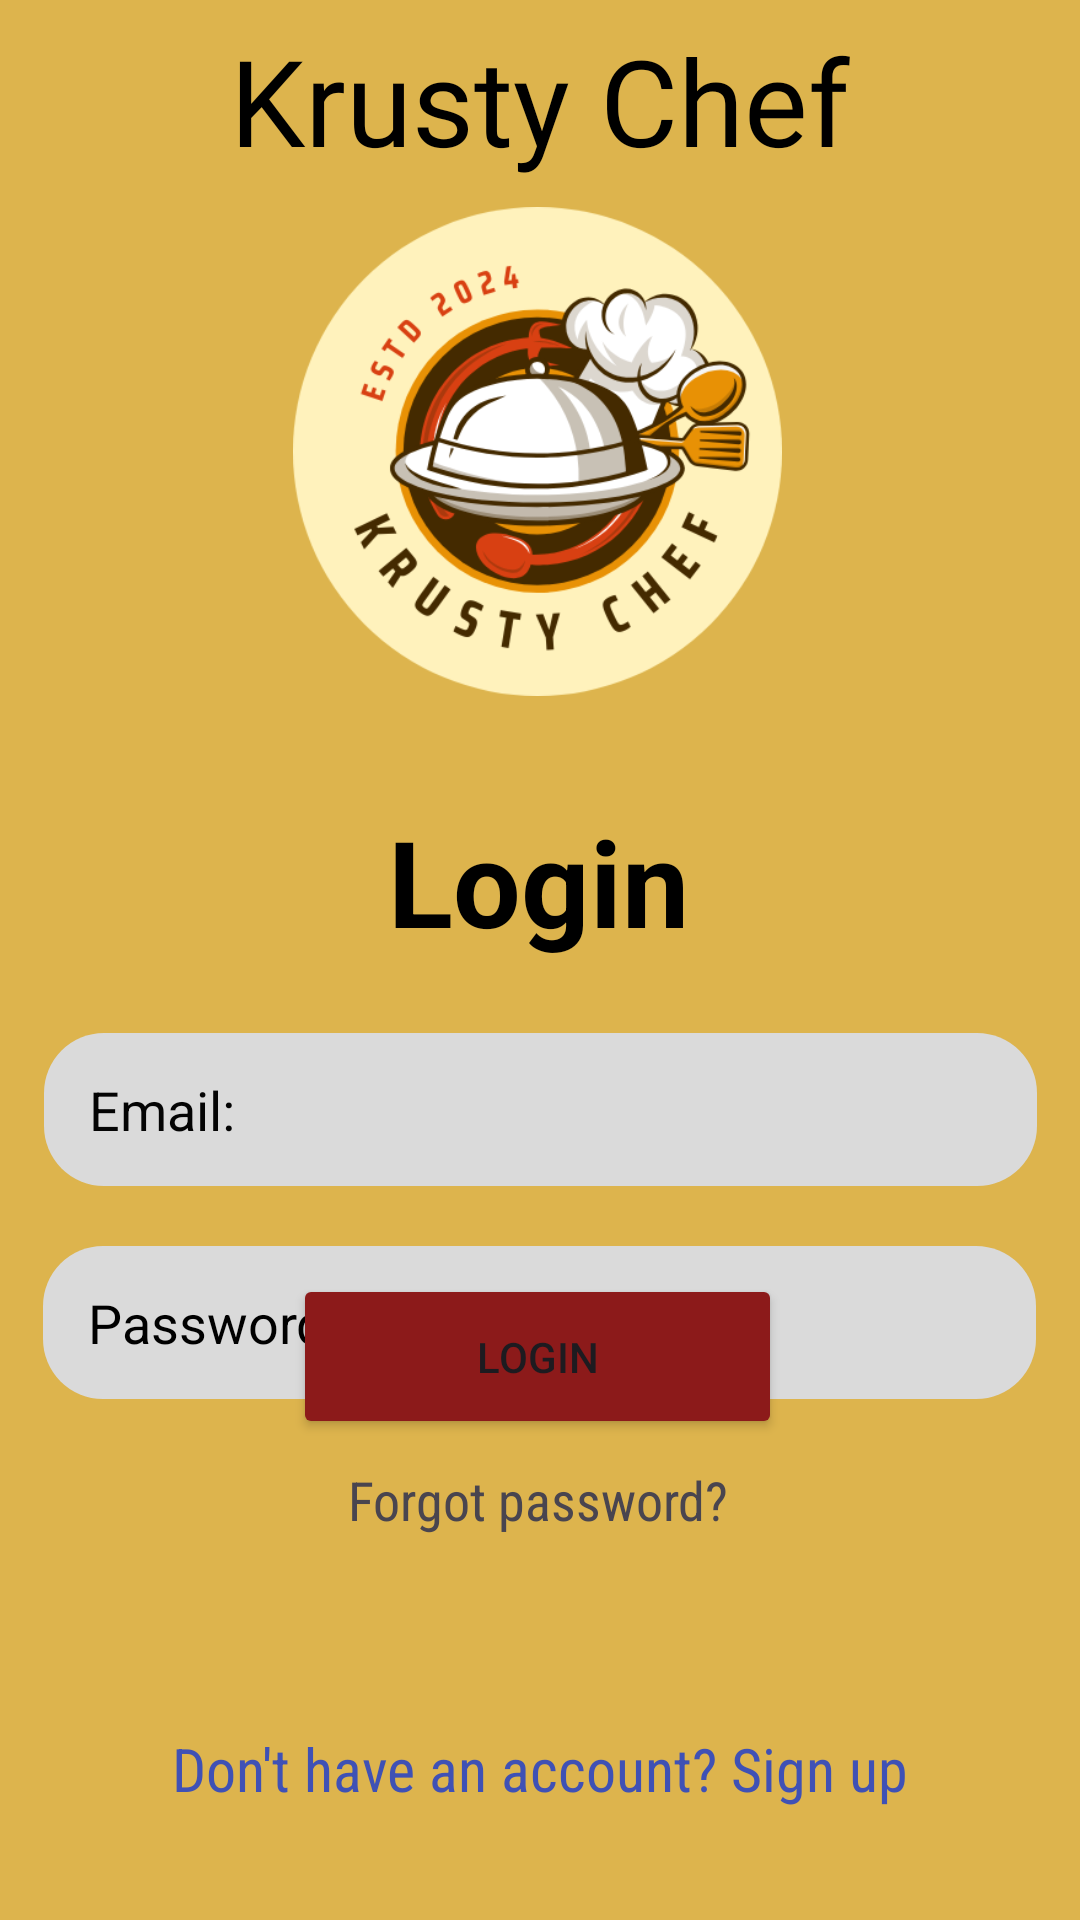

The Android layout XML behind this screen, and the referenced resources:
<!-- AndroidManifest.xml: application theme Theme.RecipeApp_KrustyChef -->
<!-- res/layout/activity_main.xml -->
<?xml version="1.0" encoding="utf-8"?>
<androidx.constraintlayout.widget.ConstraintLayout xmlns:android="http://schemas.android.com/apk/res/android"
    xmlns:app="http://schemas.android.com/apk/res-auto"
    xmlns:tools="http://schemas.android.com/tools"
    android:id="@+id/main"
    android:layout_width="match_parent"
    android:layout_height="match_parent"
    android:background="#DDB44D"
    tools:context=".MainActivity">

    <TextView
        android:id="@+id/txtView"
        android:layout_width="340dp"
        android:layout_height="53dp"
        android:fontFamily="@font/krabby"
        android:text="@string/Main_krustychef"
        android:textAlignment="center"
        android:textColor="@color/black"
        android:textSize="40sp"
        app:layout_constraintBottom_toTopOf="@+id/imageView"
        app:layout_constraintEnd_toEndOf="parent"
        app:layout_constraintStart_toStartOf="parent"
        app:layout_constraintTop_toTopOf="parent"
        tools:ignore="TextSizeCheck" />

    <ImageView
        android:id="@+id/imageView"
        android:layout_width="163dp"
        android:layout_height="169dp"
        app:layout_constraintBottom_toBottomOf="parent"
        app:layout_constraintEnd_toEndOf="parent"
        app:layout_constraintHorizontal_bias="0.496"
        app:layout_constraintStart_toStartOf="parent"
        app:layout_constraintTop_toTopOf="parent"
        app:layout_constraintVertical_bias="0.14"
        app:srcCompat="@drawable/logo"
        tools:ignore="ContentDescription,MissingConstraints" />

    <TextView
        android:id="@+id/txtView2"
        android:layout_width="wrap_content"
        android:layout_height="wrap_content"
        android:layout_marginTop="32dp"
        android:text="@string/Main_login"
        android:textColor="@color/black"
        android:textSize="40sp"
        android:textStyle="bold"
        app:layout_constraintEnd_toEndOf="parent"
        app:layout_constraintHorizontal_bias="0.498"
        app:layout_constraintStart_toStartOf="parent"
        app:layout_constraintTop_toBottomOf="@+id/imageView"
        tools:ignore="MissingConstraints" />

    <EditText
        android:id="@+id/edtusernme"
        android:layout_width="331dp"
        android:layout_height="51dp"
        android:layout_marginTop="24dp"
        android:background="@drawable/rounded_corner"
        android:backgroundTint="#DADADA"
        android:ems="10"
        android:hint="@string/Main_user"
        android:inputType="text"
        android:paddingStart="15dp"
        android:textColorHint="#040404"
        app:layout_constraintEnd_toEndOf="parent"
        app:layout_constraintStart_toStartOf="parent"
        app:layout_constraintTop_toBottomOf="@+id/txtView2"
        tools:ignore="MissingConstraints,RtlSymmetry"
        android:autofillHints="" />


    <EditText
        android:id="@+id/edtpword"
        android:layout_width="331dp"
        android:layout_height="51dp"
        android:layout_marginTop="20dp"
        android:autofillHints=""
        android:background="@drawable/rounded_corner"
        android:backgroundTint="#DADADA"
        android:ems="10"
        android:hint="@string/Main_password"
        android:inputType="textPassword"
        android:paddingStart="15dp"
        android:textColorHint="#000000"
        app:layout_constraintBottom_toTopOf="@+id/btnLogin"
        app:layout_constraintEnd_toEndOf="parent"
        app:layout_constraintHorizontal_bias="0.494"
        app:layout_constraintStart_toStartOf="parent"
        app:layout_constraintTop_toBottomOf="@+id/edtusernme"
        app:layout_constraintVertical_bias="0.0"
        tools:ignore="MissingConstraints,RtlSymmetry" />

    <Button
        android:id="@+id/btnLogin"
        android:layout_width="163dp"
        android:layout_height="55dp"
        android:layout_marginBottom="8dp"
        android:backgroundTint="#8C1A1A"
        android:text="@string/Main_loginbtn"
        app:layout_constraintBottom_toTopOf="@+id/txtView3"
        app:layout_constraintEnd_toEndOf="parent"
        app:layout_constraintHorizontal_bias="0.495"
        app:layout_constraintStart_toStartOf="parent"
        tools:ignore="MissingConstraints,DuplicateSpeakableTextCheck" />

    <TextView
        android:id="@+id/txtView3"
        android:layout_width="wrap_content"
        android:layout_height="wrap_content"
        android:layout_marginBottom="64dp"
        android:fontFamily="sans-serif-condensed"
        android:text="@string/Main_forgot"
        android:textSize="18sp"
        app:layout_constraintBottom_toTopOf="@+id/txtView4"
        app:layout_constraintEnd_toEndOf="parent"
        app:layout_constraintHorizontal_bias="0.498"
        app:layout_constraintStart_toStartOf="parent"
        tools:ignore="MissingConstraints" />

    <TextView
        android:id="@+id/txtView4"
        android:layout_width="wrap_content"
        android:layout_height="wrap_content"
        android:layout_marginBottom="16dp"
        android:clickable="true"
        android:fontFamily="sans-serif-condensed"
        android:minHeight="48dp"
        android:text="@string/Main_create"
        android:textColor="#3F51B5"
        android:textSize="20sp"
        app:layout_constraintBottom_toBottomOf="parent"
        app:layout_constraintEnd_toEndOf="parent"
        app:layout_constraintStart_toStartOf="parent"
        android:focusable="true" />
</androidx.constraintlayout.widget.ConstraintLayout>
<!-- resources referenced by this layout -->
<resources>
  <!-- drawable logo: png bitmap (drawable, 67330 bytes) -->
  <!-- drawable rounded_corner (drawable) -->
  <?xml version="1.0" encoding="utf-8"?>
  <shape xmlns:android="http://schemas.android.com/apk/res/android"
      android:shape="rectangle">
      <corners android:radius="20dp" /> 
  
  </shape>
  <string name="Main_create">Don\'t have an account? Sign up</string>
  <string name="Main_forgot">Forgot password?</string>
  <string name="Main_krustychef">Krusty Chef</string>
  <string name="Main_login">Login</string>
  <string name="Main_loginbtn">Login</string>
  <string name="Main_password">Password:</string>
  <string name="Main_user">Email:</string>
  <style name="Theme.RecipeApp_KrustyChef" parent="Base.Theme.RecipeApp_KrustyChef" />
  <style name="Base.Theme.RecipeApp_KrustyChef" parent="Theme.Material3.DayNight.NoActionBar">
          <item name="android:windowIsTranslucent">true</item>
          
          
          <item name="android:windowFullscreen">true</item>
      </style>
  <!-- not gathered from this repository: default colours our renderer supplied (Android Studio template values) -->
  <color name="black">#FF000000</color>
</resources>
